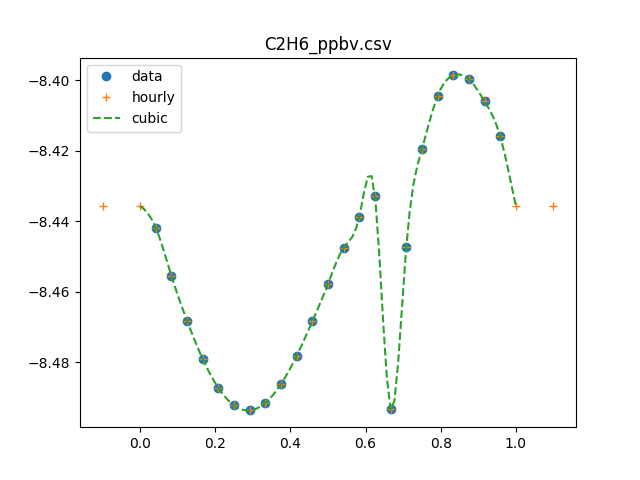

Values plotted in this chart, from the file beside it:
0, 3.7305321905e-09
1, 3.61567520335e-09
2, 3.50347826915e-09
3, 3.40208998085e-09
4, 3.31797172726e-09
5, 3.25589769306e-09
6, 3.21895485878e-09
7, 3.20854300083e-09
8, 3.22437469147e-09
9, 3.26447529883e-09
10, 3.32518298691e-09
11, 3.40114871554e-09
12, 3.48533624047e-09
13, 3.56902211325e-09
14, 3.64179568135e-09
15, 3.69155908806e-09
16, 3.2105414749e-09
17, 3.57021790672e-09
18, 3.80662629898e-09
19, 3.94141287771e-09
20, 3.99453666483e-09
21, 3.9842694781e-09
22, 3.92719593117e-09
23, 3.83821343351e-09
